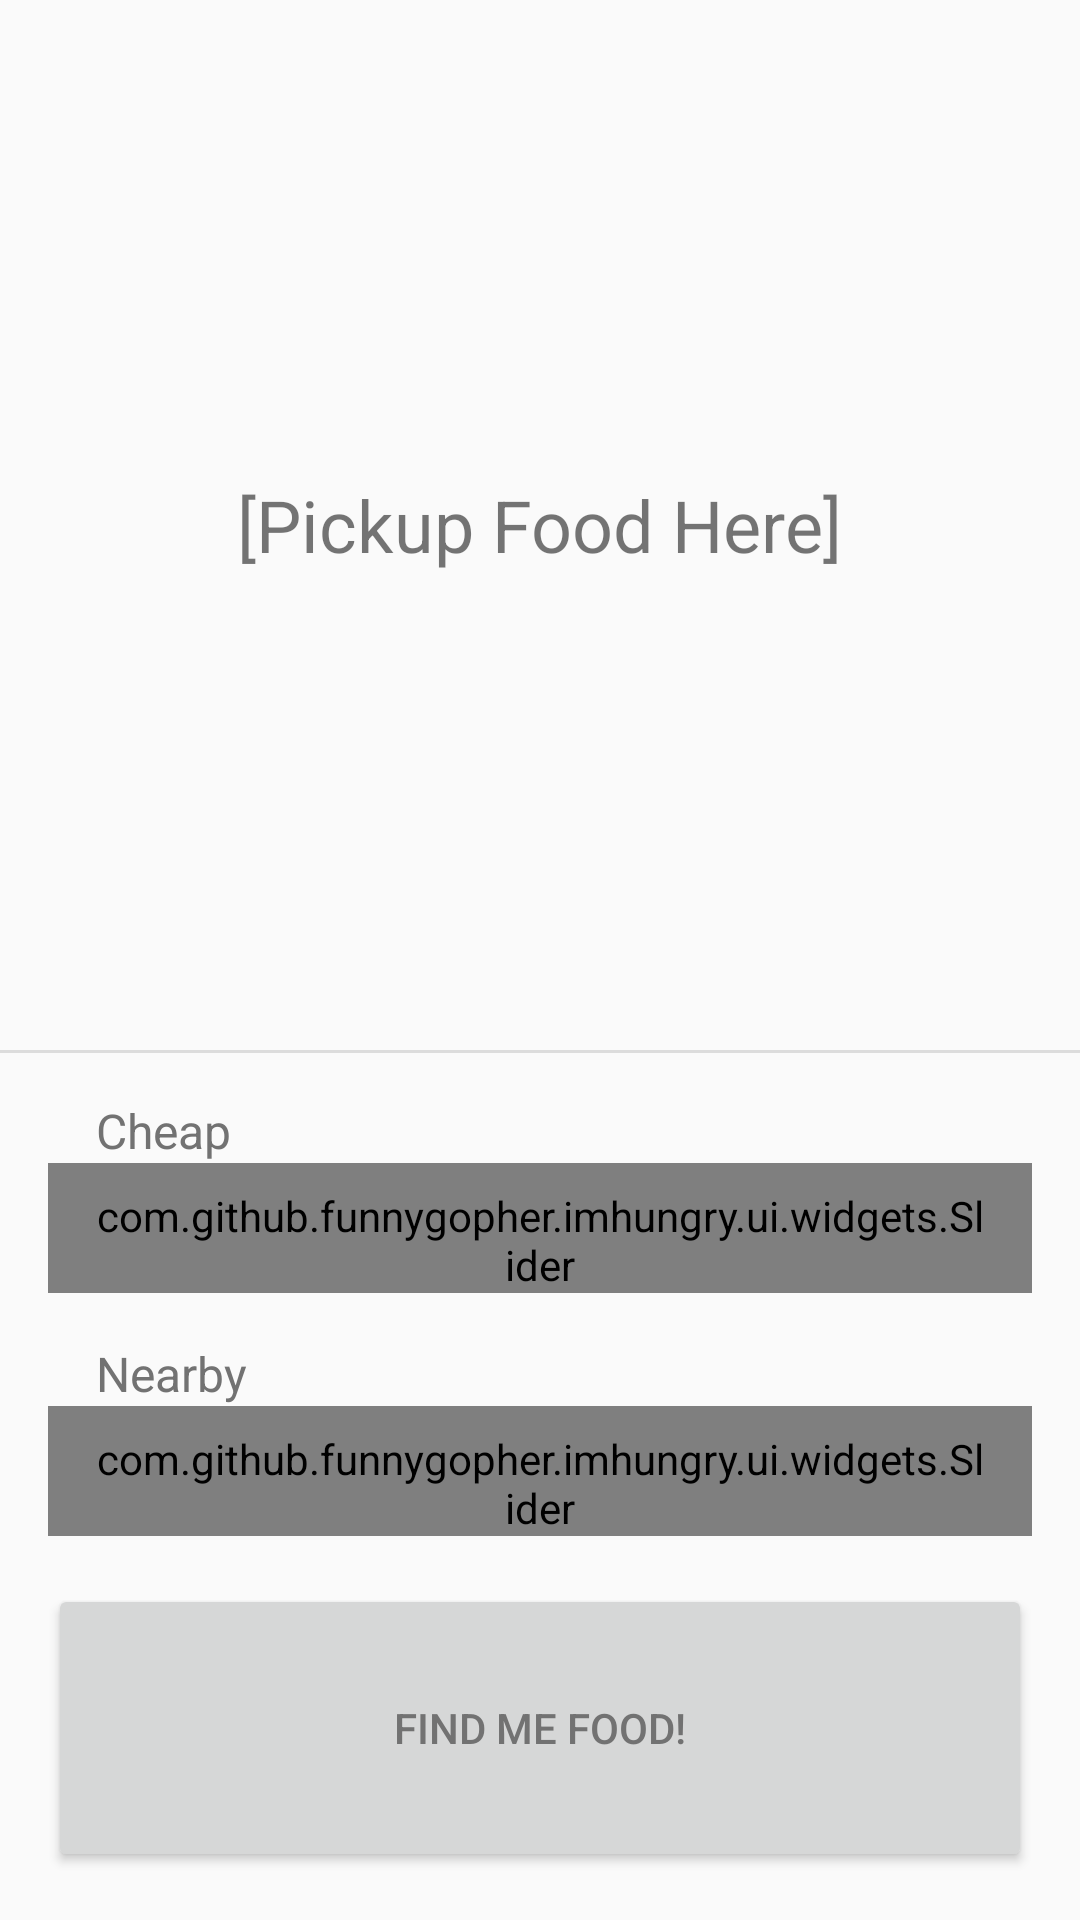

Produce the Android XML layout that renders to this screen, including the resource entries it uses.
<!-- AndroidManifest.xml: application theme AppTheme -->
<!-- res/layout/fragment_find_food.xml -->
<?xml version="1.0" encoding="utf-8"?>
<android.support.design.widget.CoordinatorLayout
    xmlns:android="http://schemas.android.com/apk/res/android"
    xmlns:slider="http://schemas.android.com/apk/res-auto"
    android:layout_width="match_parent"
    android:layout_height="match_parent"
    android:id="@+id/coordinator_layout">

    

    
    <RelativeLayout
        android:layout_width="match_parent"
        android:layout_height="match_parent">

        
        <RelativeLayout
            android:id="@+id/find_food_options_layout"
            android:layout_width="match_parent"
            android:layout_height="wrap_content"
            android:layout_alignParentBottom="true"
            android:gravity="bottom"
            android:orientation="vertical">

            <View
                android:layout_width="match_parent"
                android:layout_height="1dp"
                android:layout_alignParentTop="true"
                android:background="#1F000000" />

            
            <LinearLayout
                android:id="@+id/find_food_price_layout"
                android:layout_width="match_parent"
                android:layout_height="wrap_content"
                android:paddingTop="16dp"
                android:paddingLeft="16dp"
                android:paddingRight="16dp"
                android:orientation="vertical">

                <TextView
                    android:id="@+id/find_food_price_textview"
                    android:layout_width="wrap_content"
                    android:layout_height="wrap_content"
                    android:paddingLeft="16dp"
                    android:paddingRight="16dp"
                    android:text="Cheap"
                    android:textSize="16sp"
                    android:textColor="@color/secondary_text"/>

                <com.github.funnygopher.imhungry.ui.widgets.Slider
                    android:id="@+id/find_food_price_slider"
                    android:layout_width="fill_parent"
                    android:layout_height="wrap_content"
                    android:layout_gravity="center"
                    android:paddingTop="8dp"
                    android:paddingLeft="16dp"
                    android:paddingRight="16dp"
                    slider:points="5" />
            </LinearLayout>

            
            <LinearLayout
                android:id="@+id/find_food_distance_layout"
                android:layout_width="match_parent"
                android:layout_height="wrap_content"
                android:paddingTop="16dp"
                android:paddingLeft="16dp"
                android:paddingRight="16dp"
                android:layout_below="@+id/find_food_price_layout"
                android:orientation="vertical">

                <TextView
                    android:id="@+id/find_food_distance_textview"
                    android:layout_width="wrap_content"
                    android:layout_height="wrap_content"
                    android:paddingLeft="16dp"
                    android:paddingRight="16dp"
                    android:text="Nearby"
                    android:textSize="16sp"
                    android:textColor="@color/secondary_text"/>

                <com.github.funnygopher.imhungry.ui.widgets.Slider
                    android:id="@+id/find_food_distance_slider"
                    android:layout_width="fill_parent"
                    android:layout_height="wrap_content"
                    android:layout_gravity="center"
                    android:paddingTop="8dp"
                    android:paddingLeft="16dp"
                    android:paddingRight="16dp"
                    slider:points="3" />

            </LinearLayout>

            
            <Button
                android:id="@+id/find_food_button"
                android:layout_width="match_parent"
                android:layout_height="96dp"
                android:layout_below="@+id/find_food_distance_layout"
                android:layout_marginTop="16dp"
                android:layout_marginLeft="16dp"
                android:layout_marginRight="16dp"
                android:layout_marginBottom="16dp"
                android:text="Find me food!"
                android:textColor="@color/secondary_text" />

        </RelativeLayout>

        
        <RelativeLayout
            android:id="@+id/find_food_place_detail_layout"
            android:layout_width="match_parent"
            android:layout_height="fill_parent"
            android:layout_above="@+id/find_food_options_layout"
            android:animateLayoutChanges="true"
            android:gravity="center">

            <TextView
                android:id="@+id/find_food_place_detail_placeholder"
                android:layout_width="wrap_content"
                android:layout_height="wrap_content"
                android:layout_centerInParent="true"
                android:text="[Pickup Food Here]"
                android:textSize="24sp" />

            <include
                android:id="@+id/find_food_place_detail"
                layout="@layout/place_detail_cardview"
                android:layout_width="wrap_content"
                android:layout_height="wrap_content"
                android:layout_centerInParent="true"
                android:layout_margin="8dp"
                android:visibility="invisible" />
        </RelativeLayout>
    </RelativeLayout>
</android.support.design.widget.CoordinatorLayout>
<!-- res/layout/place_detail_cardview.xml (included above) -->
<?xml version="1.0" encoding="utf-8"?>
<android.support.v7.widget.CardView xmlns:android="http://schemas.android.com/apk/res/android"
    xmlns:cardview="http://schemas.android.com/apk/res-auto"
    android:id="@+id/find_food_place_detail_card"
    android:layout_width="match_parent"
    android:layout_height="wrap_content"
    cardview:cardCornerRadius="2dp"
    cardview:elevation="4dp">

    <LinearLayout
        android:layout_width="match_parent"
        android:layout_height="fill_parent"
        android:orientation="vertical">

        

        
        <LinearLayout
            android:layout_width="match_parent"
            android:layout_height="wrap_content"
            android:orientation="vertical">

            <TextView
                android:id="@+id/place_detail_card_title"
                android:layout_width="match_parent"
                android:layout_height="wrap_content"
                android:paddingTop="24dp"
                android:paddingLeft="16dp"
                android:paddingRight="16dp"
                android:text="MyFoodPlace"
                android:textColor="@color/primary_text"
                android:textSize="24sp" />

            <LinearLayout
                android:layout_width="match_parent"
                android:layout_height="wrap_content"
                android:paddingTop="12dp"
                android:paddingLeft="16dp"
                android:paddingRight="16dp"
                android:orientation="horizontal">

                <TextView
                    android:id="@+id/place_detail_card_price"
                    android:layout_width="wrap_content"
                    android:layout_height="wrap_content"
                    android:text="Well Priced"
                    android:textColor="@color/secondary_text"
                    android:textSize="14sp" />

                <TextView
                    android:layout_width="wrap_content"
                    android:layout_height="wrap_content"
                    android:textColor="@color/secondary_text"
                    android:text="@string/hyphen"
                    android:padding="2dp"
                    android:textSize="14sp"/>

                <TextView
                    android:id="@+id/place_detail_card_distance"
                    android:layout_width="wrap_content"
                    android:layout_height="wrap_content"
                    android:textColor="@color/secondary_text"
                    android:text="1.2"
                    android:textSize="14sp"/>

                <TextView
                    android:layout_width="wrap_content"
                    android:layout_height="wrap_content"
                    android:padding="2dp"
                    android:textColor="@color/secondary_text"
                    android:text="@string/miles"
                    android:textSize="14sp"/>

            </LinearLayout>
        </LinearLayout>

        
        <TextView
            android:id="@+id/place_detail_card_description"
            android:layout_width="match_parent"
            android:layout_height="wrap_content"
            android:padding="16dp"
            android:text="A really good food place that has really filling food that I can buy to eat!"
            android:textColor="@color/secondary_text"
            android:textSize="14sp" />

        
        <View
            android:layout_width="match_parent"
            android:layout_height="1dp"
            android:background="#1F000000"/>

        
        <LinearLayout
            android:layout_width="match_parent"
            android:layout_height="wrap_content"
            android:padding="8dp"
            android:orientation="horizontal">

            <Button
                android:id="@+id/place_detail_card_action_button_1"
                android:layout_width="wrap_content"
                android:layout_height="wrap_content"
                style="?android:borderlessButtonStyle"
                android:text="Directions"
                android:textColor="@color/primary_dark"/>

            <Button
                android:id="@+id/place_detail_card_action_button_2"
                android:layout_width="wrap_content"
                android:layout_height="wrap_content"
                style="?android:borderlessButtonStyle"
                android:text="Info"
                android:textColor="@color/primary_dark"/>

        </LinearLayout>
    </LinearLayout>
</android.support.v7.widget.CardView>
<!-- resources referenced by this layout -->
<resources>
  <color name="primary_dark">#D32F2F</color>
  <color name="primary_text">#212121</color>
  <color name="secondary_text">#727272</color>
  <string name="hyphen">-</string>
  <string name="miles">mi</string>
  <style name="AppTheme" parent="Theme.AppCompat.Light.NoActionBar">
          
          <item name="colorPrimary">@color/primary</item>
          <item name="colorPrimaryDark">@color/primary_dark</item>
          <item name="colorAccent">@color/primary_dark</item>
          <item name="icon">@color/icons</item>
  
          <item name="colorControlHighlight">@color/primary_dark</item>
      </style>
  <color name="primary">#F44336</color>
  <color name="icons">#FFFFFF</color>
</resources>
